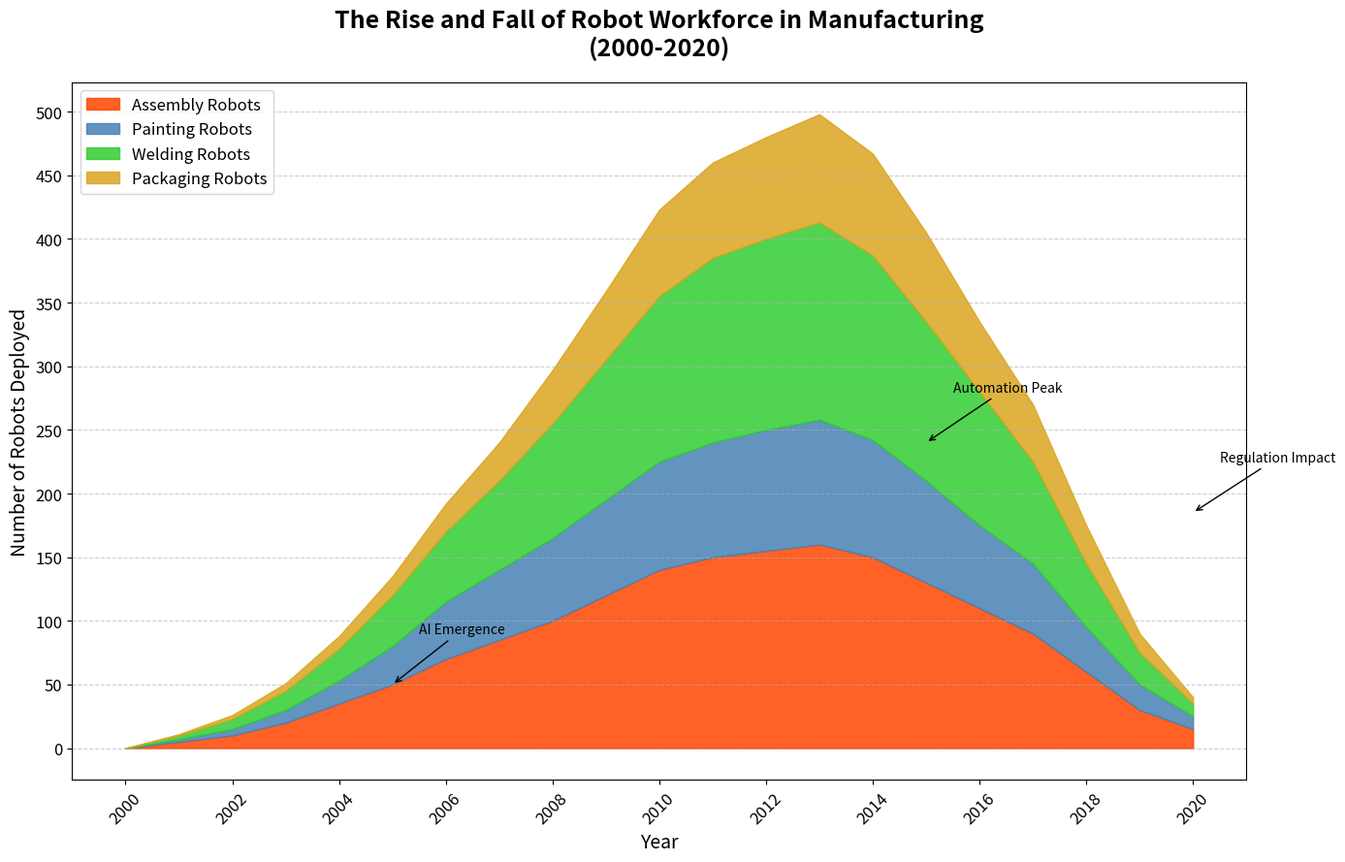

This figure's Python source:
import matplotlib.pyplot as plt
import numpy as np

# Backstory:
# The following chart illustrates "The Rise and Fall of Robot Workforce in Manufacturing" over the years from 2000 to 2020.
# The data reflects the number of robots deployed in various sectors in a hypothetical country over the two decades.

# Years from 2000 to 2020
years = np.arange(2000, 2021)

# Number of robots deployed in various manufacturing sectors
assembly_robots = [0, 5, 10, 20, 35, 50, 70, 85, 100, 120, 140, 150, 155, 160, 150, 130, 110, 90, 60, 30, 15]
painting_robots = [0, 2, 5, 10, 18, 30, 45, 55, 65, 75, 85, 90, 95, 98, 92, 80, 65, 55, 35, 20, 10]
welding_robots = [0, 3, 8, 15, 25, 40, 55, 70, 90, 110, 130, 145, 150, 155, 145, 125, 105, 80, 50, 25, 10]
packaging_robots = [0, 1, 3, 6, 10, 15, 22, 30, 42, 54, 68, 75, 80, 85, 80, 70, 55, 45, 30, 15, 5]

# Stacking the data for the area chart
robots_data = np.vstack([assembly_robots, painting_robots, welding_robots, packaging_robots])
cumulative_data = np.cumsum(robots_data, axis=0)

# Colors for each sector
colors = ['#FF4500', '#4682B4', '#32CD32', '#DAA520']

# Create a figure and axis
fig, ax = plt.subplots(figsize=(14, 9))

# Plot the area chart using `fill_between`
ax.fill_between(years, 0, cumulative_data[0], color=colors[0], label='Assembly Robots', alpha=0.85)
ax.fill_between(years, cumulative_data[0], cumulative_data[1], color=colors[1], label='Painting Robots', alpha=0.85)
ax.fill_between(years, cumulative_data[1], cumulative_data[2], color=colors[2], label='Welding Robots', alpha=0.85)
ax.fill_between(years, cumulative_data[2], cumulative_data[3], color=colors[3], label='Packaging Robots', alpha=0.85)

# Labels and Title
ax.set_title("The Rise and Fall of Robot Workforce in Manufacturing\n(2000-2020)", fontsize=18, fontweight='bold', pad=20)
ax.set_xlabel('Year', fontsize=14)
ax.set_ylabel('Number of Robots Deployed', fontsize=14)

# Customize x-axis and y-axis
ax.set_xticks(np.arange(2000, 2021, 2))
ax.set_xticklabels(np.arange(2000, 2021, 2), fontsize=12, rotation=45)
ax.set_yticks(np.arange(0, 501, 50))
ax.set_yticklabels(np.arange(0, 501, 50), fontsize=12)

# Add a legend
ax.legend(loc='upper left', fontsize=12)

# Add grid lines for readability
ax.grid(True, which='both', axis='y', linestyle='--', alpha=0.6)

# Add annotations for significant points
important_events = [(2005, 50, 'AI Emergence'), (2015, 240, 'Automation Peak'), (2020, 185, 'Regulation Impact')]
for x, y, text in important_events:
    ax.annotate(text, xy=(x, y), xytext=(x+0.5, y+40), arrowprops=dict(facecolor='black', arrowstyle='->'), fontsize=10, color='black')

# Auto-adjust layout
plt.tight_layout()

# Show the plot
plt.show()
